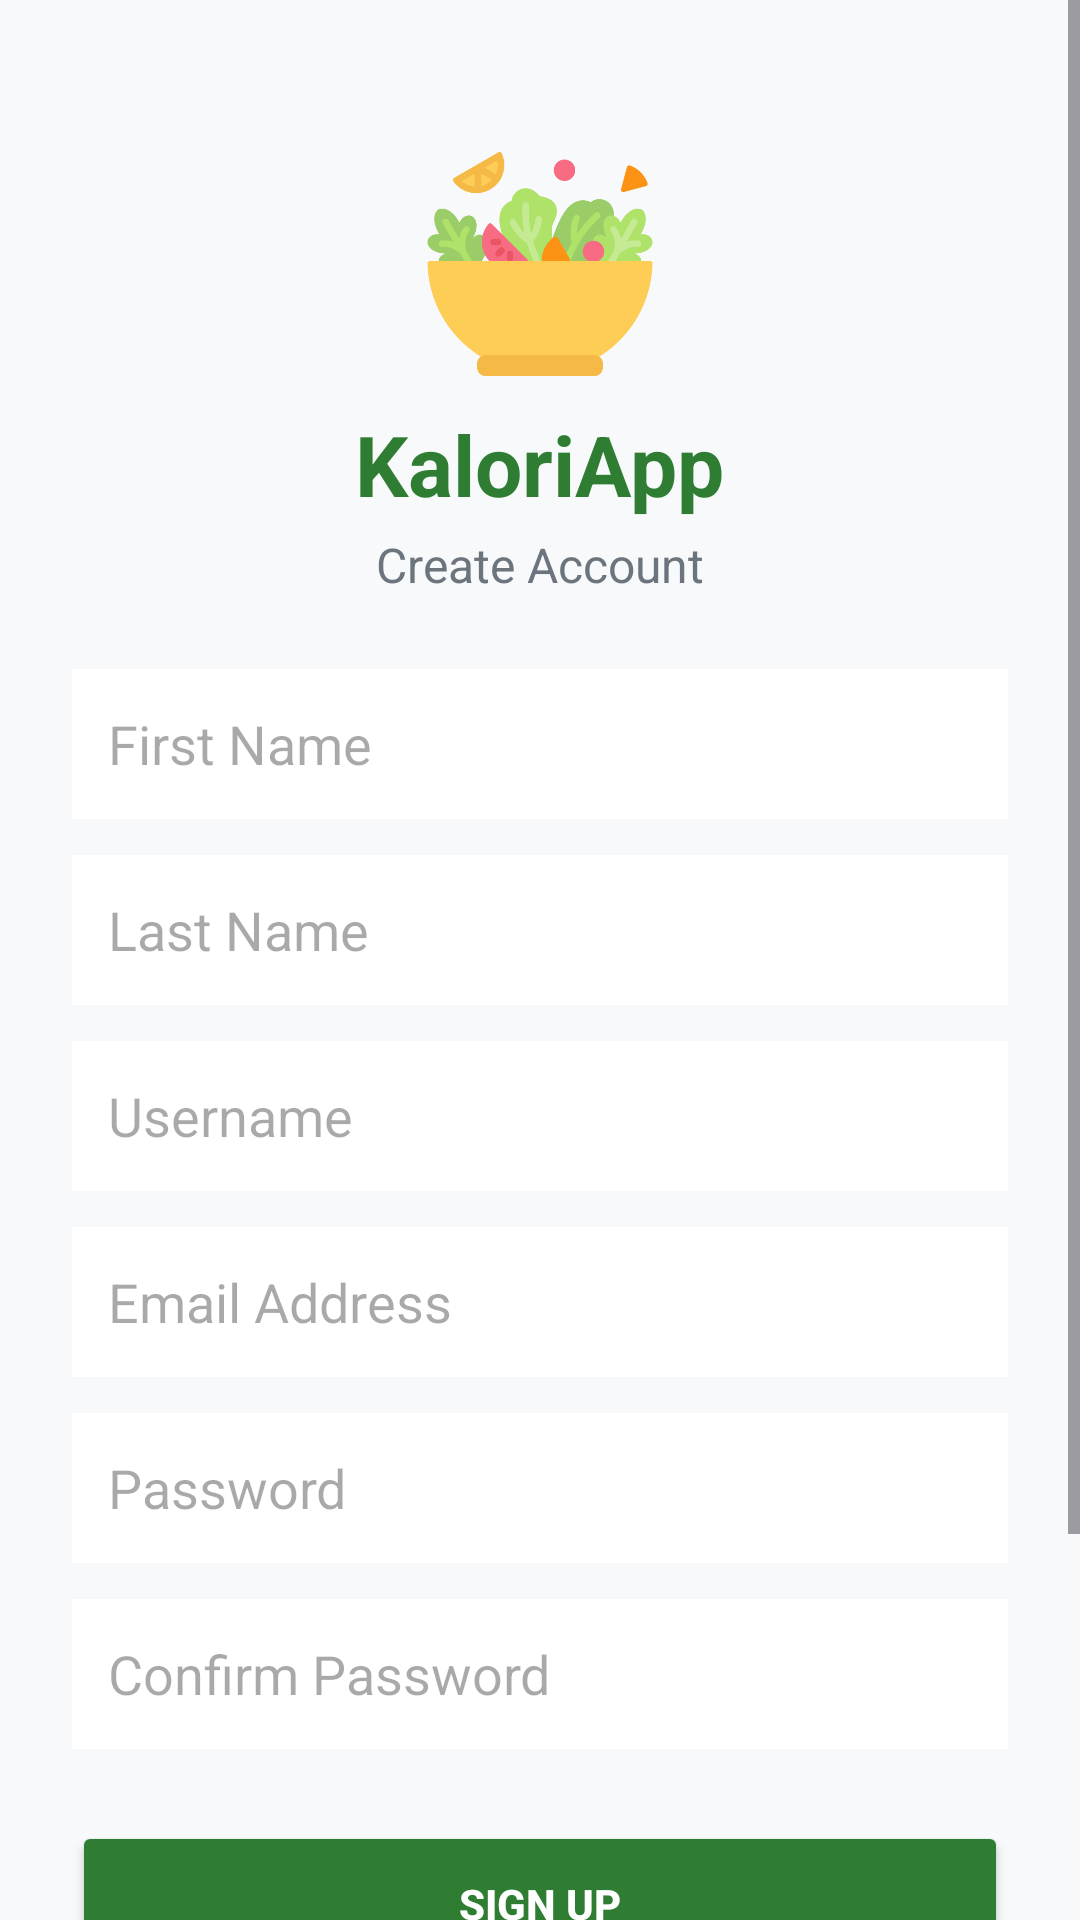

Reconstruct the res/layout file that produces this screen, plus the resources it refers to.
<!-- AndroidManifest.xml: application theme Theme.KaloriApp -->
<!-- res/layout/activity_main.xml -->
<?xml version="1.0" encoding="utf-8"?>
<ScrollView xmlns:android="http://schemas.android.com/apk/res/android"
    android:layout_width="match_parent"
    android:layout_height="match_parent"
    android:background="#F8F9FA"
    android:fillViewport="true">

    <LinearLayout
        android:layout_width="match_parent"
        android:layout_height="wrap_content"
        android:orientation="vertical"
        android:padding="24dp"
        android:gravity="center">

        <ImageView
            android:layout_width="80dp"
            android:layout_height="80dp"
            android:src="@drawable/salad2"
            android:layout_marginTop="24dp"
            android:layout_marginBottom="8dp"/>

        <TextView
            android:layout_width="wrap_content"
            android:layout_height="wrap_content"
            android:text="KaloriApp"
            android:textSize="28sp"
            android:textStyle="bold"
            android:textColor="#2E7D32"
            android:layout_marginBottom="4dp"/>

        <TextView
            android:layout_width="wrap_content"
            android:layout_height="wrap_content"
            android:text="Create Account"
            android:textSize="16sp"
            android:textColor="#6C757D"
            android:layout_marginBottom="24dp"/>

        <EditText android:id="@+id/etAd" android:layout_width="match_parent" android:layout_height="50dp" android:hint="First Name" android:background="@android:color/white" android:padding="12dp" android:layout_marginBottom="12dp"/>
        <EditText android:id="@+id/etSoyad" android:layout_width="match_parent" android:layout_height="50dp" android:hint="Last Name" android:background="@android:color/white" android:padding="12dp" android:layout_marginBottom="12dp"/>
        <EditText android:id="@+id/etKullanici" android:layout_width="match_parent" android:layout_height="50dp" android:hint="Username" android:background="@android:color/white" android:padding="12dp" android:layout_marginBottom="12dp"/>
        <EditText android:id="@+id/etEposta" android:layout_width="match_parent" android:layout_height="50dp" android:hint="Email Address" android:inputType="textEmailAddress" android:background="@android:color/white" android:padding="12dp" android:layout_marginBottom="12dp"/>
        <EditText android:id="@+id/etSifre" android:layout_width="match_parent" android:layout_height="50dp" android:hint="Password" android:inputType="textPassword" android:background="@android:color/white" android:padding="12dp" android:layout_marginBottom="12dp"/>
        <EditText android:id="@+id/etSifreTekrar" android:layout_width="match_parent" android:layout_height="50dp" android:hint="Confirm Password" android:inputType="textPassword" android:background="@android:color/white" android:padding="12dp" android:layout_marginBottom="24dp"/>

        <Button
            android:id="@+id/btnKayit"
            android:layout_width="match_parent"
            android:layout_height="55dp"
            android:text="SIGN UP"
            android:backgroundTint="#2E7D32"
            android:textColor="@android:color/white"
            android:textStyle="bold"/>

        <TextView
            android:layout_width="wrap_content"
            android:layout_height="wrap_content"
            android:text="Already have an account?"
            android:layout_marginTop="24dp"
            android:textColor="#6C757D"/>

        <Button
            android:id="@+id/btnGiris"
            style="@style/Widget.MaterialComponents.Button.TextButton"
            android:layout_width="wrap_content"
            android:layout_height="wrap_content"
            android:text="LOG IN"
            android:textColor="#1976D2"
            android:layout_marginBottom="24dp"/>

    </LinearLayout>
</ScrollView>
<!-- resources referenced by this layout -->
<resources>
  <!-- drawable salad2: png bitmap (drawable, 32074 bytes) -->
  <style name="Theme.KaloriApp" parent="Base.Theme.KaloriApp" />
  <style name="Base.Theme.KaloriApp" parent="Theme.Material3.DayNight.NoActionBar">
          
          
      </style>
</resources>
